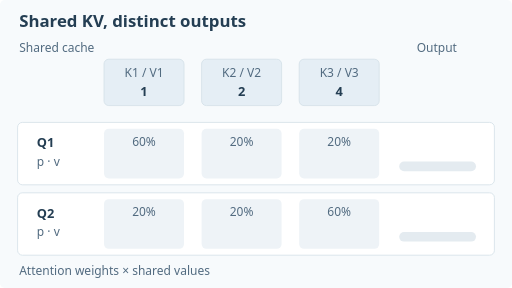
t = 0.00 s
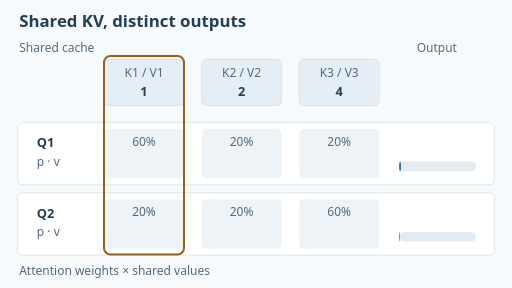
t = 1.65 s
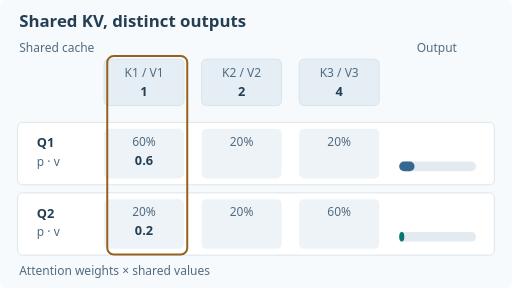
t = 3.30 s
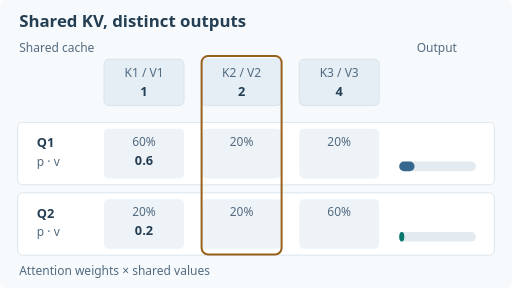
t = 5.04 s
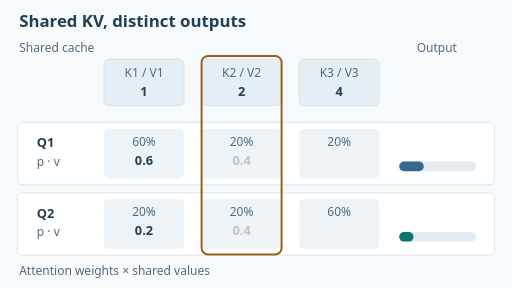
t = 6.66 s
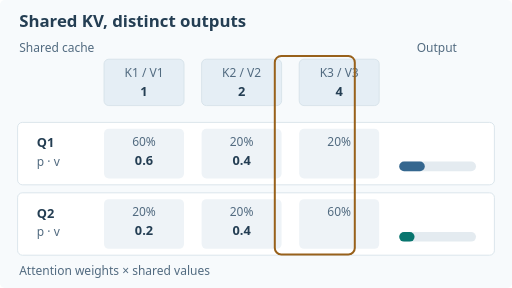
t = 8.19 s

The animated SVG that drew these frames (rendered in a browser with its animation timeline set to each time). Animation: 12 SMIL elements (animate=12); frames cover the first 8.19 s, repeats indefinitely.

<svg xmlns="http://www.w3.org/2000/svg" width="640" height="360" viewBox="0 0 640 360" role="img" aria-labelledby="title desc"><title id="title">Shared key-value cache, different query outputs</title><desc id="desc">Two query heads use the same three cached scalar values 1, 2 and 4. The first has attention weights 0.6, 0.2, 0.2 and output 1.8. The second has weights 0.2, 0.2, 0.6 and output 3.0. The animation accumulates weighted contributions for illustration.</desc><style>text{font:16px system-ui,sans-serif;fill:#243e53}.heading{font-size:21px;font-weight:700}.sub{font-size:15px;fill:#526b80}.bold{font-weight:700}.white{fill:white}.center{text-anchor:middle}.end{text-anchor:end}.fallback{display:none}@media(prefers-reduced-motion:reduce){.fallback{display:inline}.motion{display:none!important}}</style><rect x="0" y="0" width="640" height="360" rx="6" fill="#f7fafc" /><text x="24" y="34" class="heading">Shared KV, distinct outputs</text><text x="24" y="65" class="sub">Shared cache</text><text x="546" y="65" class="sub center">Output</text><rect x="130" y="74" width="100" height="58" rx="6" fill="#e5eef5" stroke="#d4e0e8"/><text x="180" y="96" class="center sub">K1 / V1</text><text x="180" y="120" class="center bold">1</text><rect x="252" y="74" width="100" height="58" rx="6" fill="#e5eef5" stroke="#d4e0e8"/><text x="302" y="96" class="center sub">K2 / V2</text><text x="302" y="120" class="center bold">2</text><rect x="374" y="74" width="100" height="58" rx="6" fill="#e5eef5" stroke="#d4e0e8"/><text x="424" y="96" class="center sub">K3 / V3</text><text x="424" y="120" class="center bold">4</text><rect x="22" y="153" width="596" height="78" rx="6" fill="#ffffff" stroke="#d4e0e8"/><text x="46" y="184" class="bold">Q1</text><text x="46" y="207" class="sub">p · v</text><rect x="130" y="161" width="100" height="62" rx="6" fill="#eef3f7" /><text x="180" y="182" class="center sub">60%</text><rect x="252" y="161" width="100" height="62" rx="6" fill="#eef3f7" /><text x="302" y="182" class="center sub">20%</text><rect x="374" y="161" width="100" height="62" rx="6" fill="#eef3f7" /><text x="424" y="182" class="center sub">20%</text><rect x="499" y="202" width="96" height="12" rx="6" fill="#e4ebf0" /><rect x="22" y="241" width="596" height="78" rx="6" fill="#ffffff" stroke="#d4e0e8"/><text x="46" y="272" class="bold">Q2</text><text x="46" y="295" class="sub">p · v</text><rect x="130" y="249" width="100" height="62" rx="6" fill="#eef3f7" /><text x="180" y="270" class="center sub">20%</text><rect x="252" y="249" width="100" height="62" rx="6" fill="#eef3f7" /><text x="302" y="270" class="center sub">20%</text><rect x="374" y="249" width="100" height="62" rx="6" fill="#eef3f7" /><text x="424" y="270" class="center sub">60%</text><rect x="499" y="290" width="96" height="12" rx="6" fill="#e4ebf0" /><text x="24" y="344" class="sub">Attention weights × shared values</text><g class="fallback"><text x="180" y="206" class="center bold">0.6</text><text x="302" y="206" class="center bold">0.4</text><text x="424" y="206" class="center bold">0.8</text><rect x="499" y="202" width="57.6" height="12" rx="6" fill="#35678f" /><text x="547" y="185" class="center bold">1.8</text><text x="180" y="294" class="center bold">0.2</text><text x="302" y="294" class="center bold">0.4</text><text x="424" y="294" class="center bold">2.4</text><rect x="499" y="290" width="96" height="12" rx="6" fill="#08756e" /><text x="547" y="273" class="center bold">3.0</text></g><g class="motion"><g opacity="0"><animate attributeName="opacity" values="0;0;1;1" keyTimes="0;0.25;0.27;1" dur="12s" repeatCount="indefinite"/><text x="180" y="206" class="center bold">0.6</text></g><g opacity="0"><animate attributeName="opacity" values="0;0;1;1" keyTimes="0;0.5499999999999999;0.57;1" dur="12s" repeatCount="indefinite"/><text x="302" y="206" class="center bold">0.4</text></g><g opacity="0"><animate attributeName="opacity" values="0;0;1;1" keyTimes="0;0.85;0.87;1" dur="12s" repeatCount="indefinite"/><text x="424" y="206" class="center bold">0.8</text></g><rect x="499" y="202" width="0" height="12" rx="6" fill="#35678f"><animate attributeName="width" values="0;0;19.2;19.2;32;32;57.6;57.6" keyTimes="0;.12;.27;.42;.57;.72;.87;1" dur="12s" repeatCount="indefinite"/></rect><g opacity="0"><animate attributeName="opacity" values="0;0;1;1" keyTimes="0;.85;.87;1" dur="12s" repeatCount="indefinite"/><text x="547" y="185" class="center bold">1.8</text></g><g opacity="0"><animate attributeName="opacity" values="0;0;1;1" keyTimes="0;0.25;0.27;1" dur="12s" repeatCount="indefinite"/><text x="180" y="294" class="center bold">0.2</text></g><g opacity="0"><animate attributeName="opacity" values="0;0;1;1" keyTimes="0;0.5499999999999999;0.57;1" dur="12s" repeatCount="indefinite"/><text x="302" y="294" class="center bold">0.4</text></g><g opacity="0"><animate attributeName="opacity" values="0;0;1;1" keyTimes="0;0.85;0.87;1" dur="12s" repeatCount="indefinite"/><text x="424" y="294" class="center bold">2.4</text></g><rect x="499" y="290" width="0" height="12" rx="6" fill="#08756e"><animate attributeName="width" values="0;0;6.4;6.4;19.2;19.2;96;96" keyTimes="0;.12;.27;.42;.57;.72;.87;1" dur="12s" repeatCount="indefinite"/></rect><g opacity="0"><animate attributeName="opacity" values="0;0;1;1" keyTimes="0;.85;.87;1" dur="12s" repeatCount="indefinite"/><text x="547" y="273" class="center bold">3.0</text></g><rect x="130" y="70" width="100" height="248" rx="8" fill="none" stroke="#98611b" stroke-width="2.5" opacity="0"><animate attributeName="x" values="130;130;130;252;252;374;374;374" keyTimes="0;.12;.27;.42;.57;.72;.87;1" dur="12s" repeatCount="indefinite"/><animate attributeName="opacity" values="0;1;1;1;1;1;1;0" keyTimes="0;.12;.27;.42;.57;.72;.87;1" dur="12s" repeatCount="indefinite"/></rect></g></svg>
